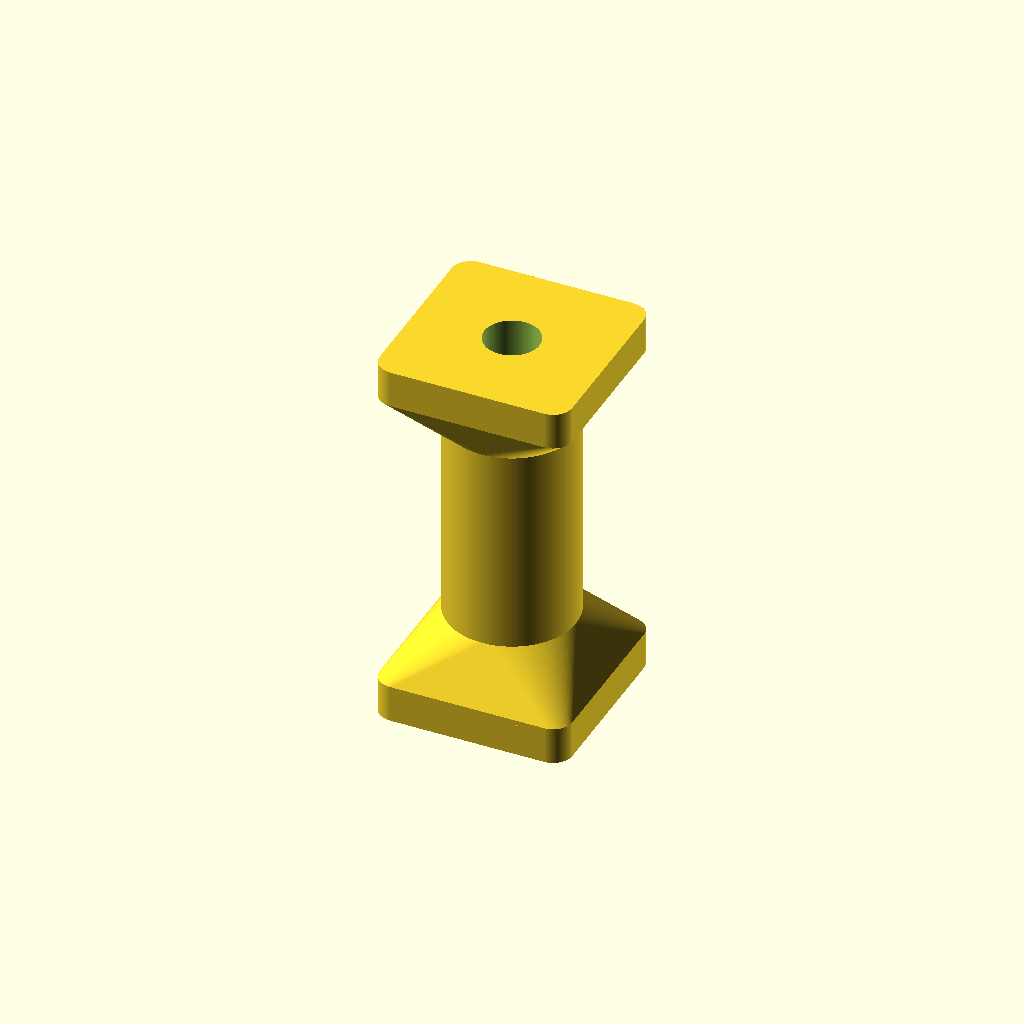
Cell 1 — every parameter at its default value.
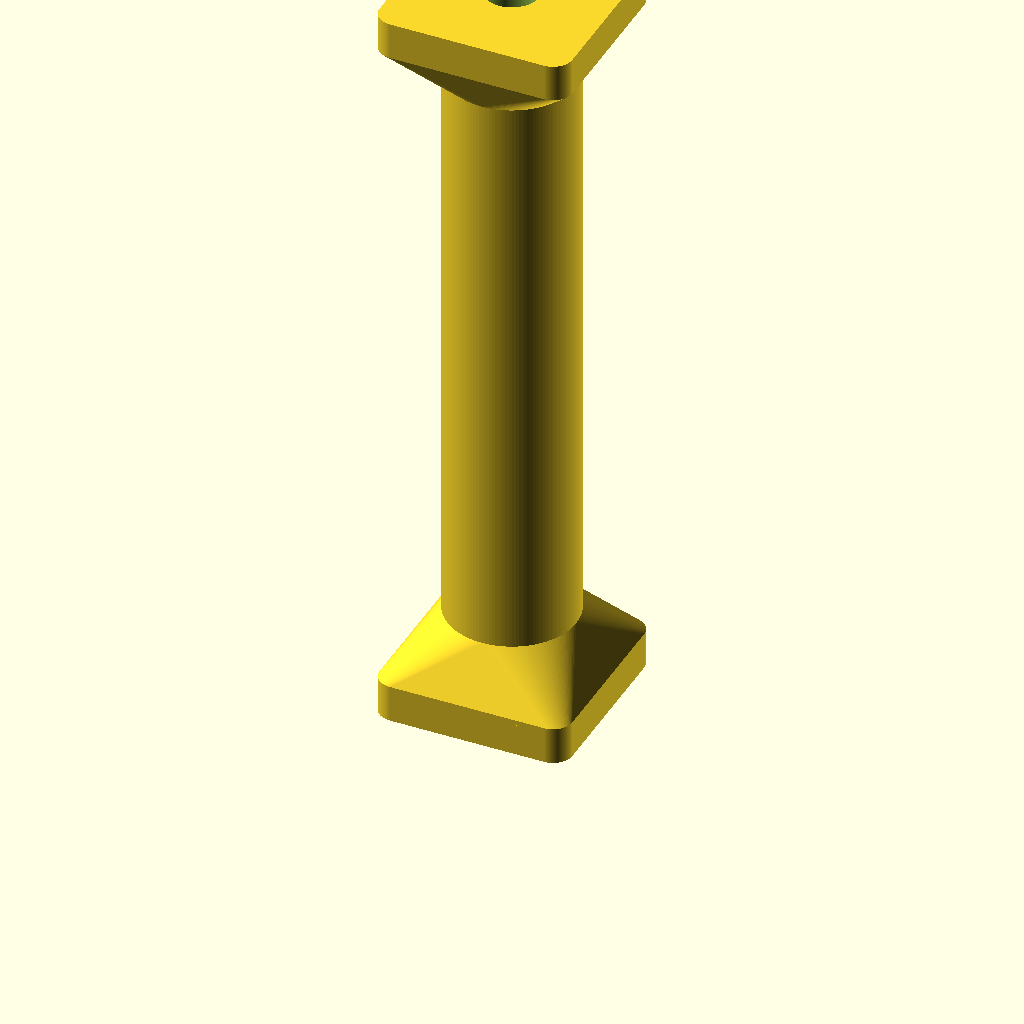
Cell 2: the same model with length = 120.
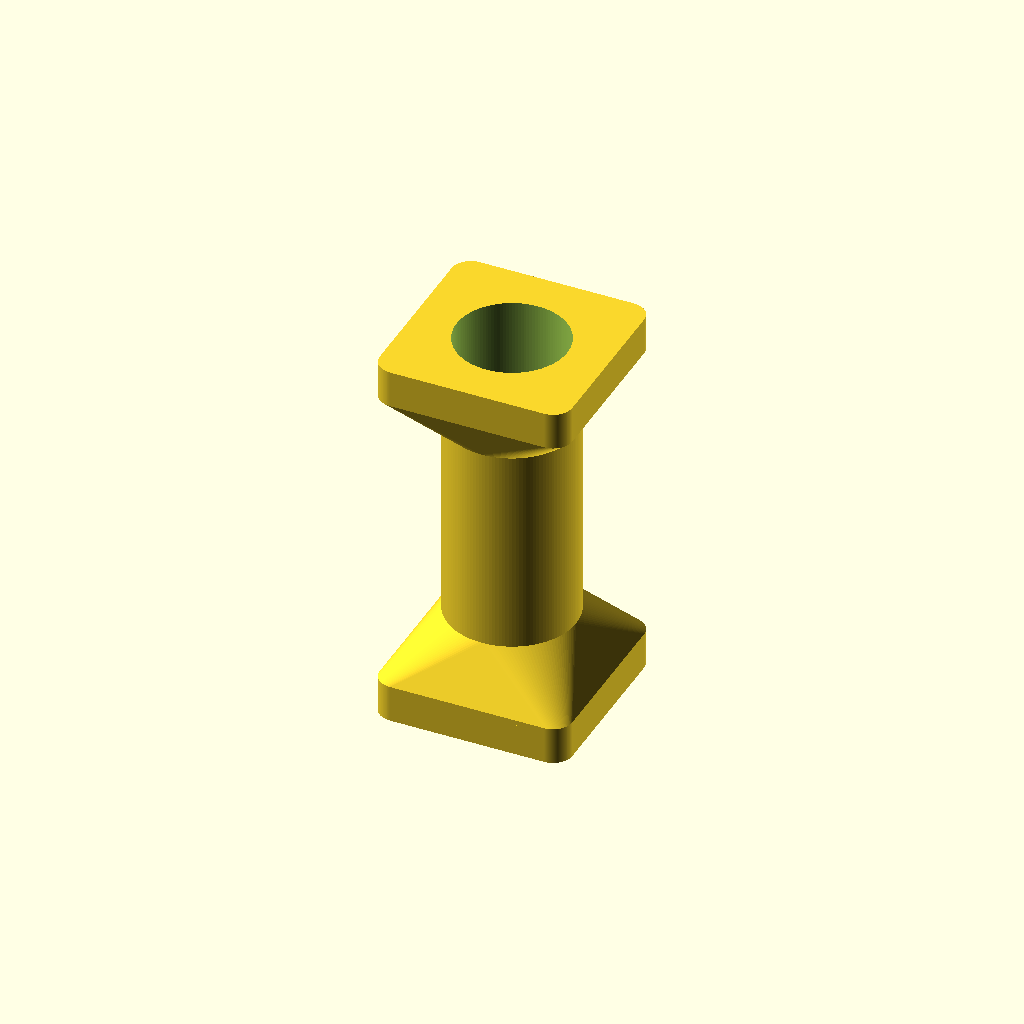
Cell 3: bore_d = 17.2 (everything else at default).
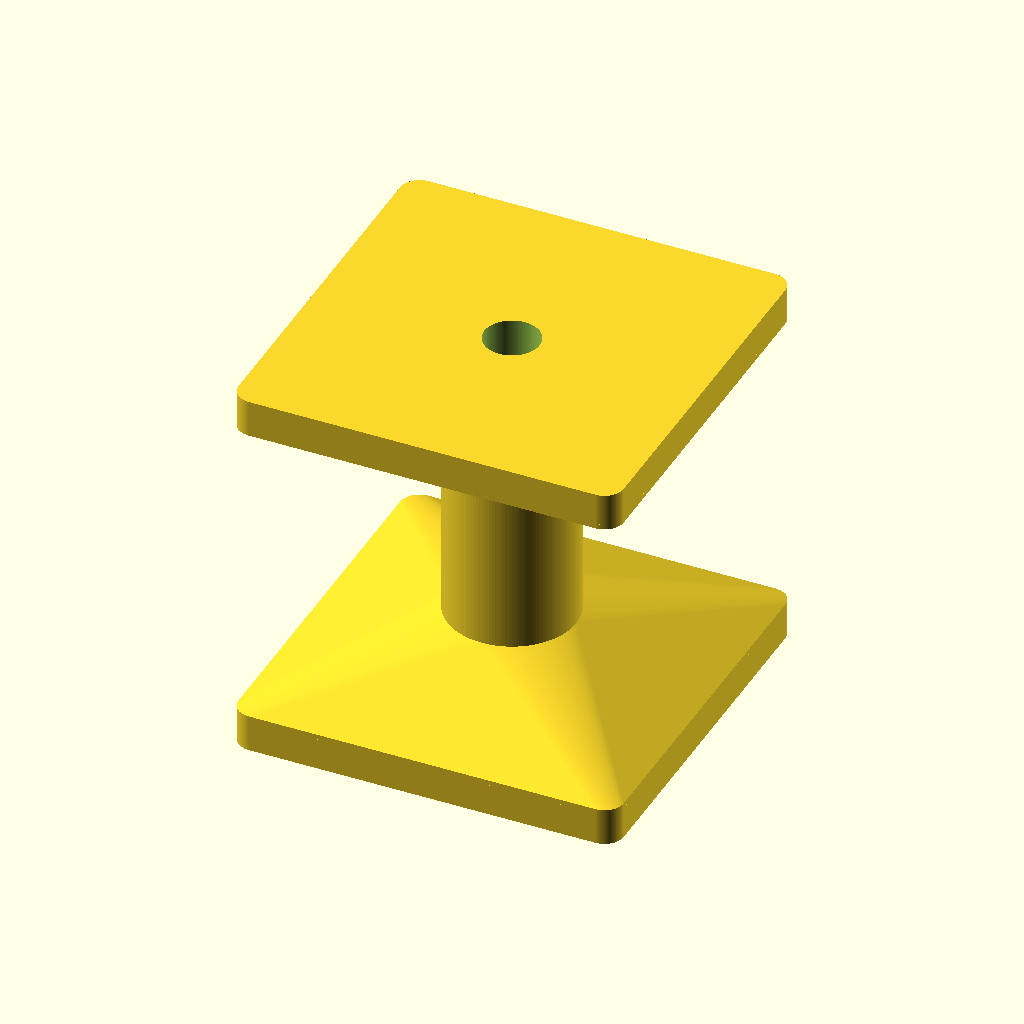
Cell 4: pad_xy = 60 (everything else at default).
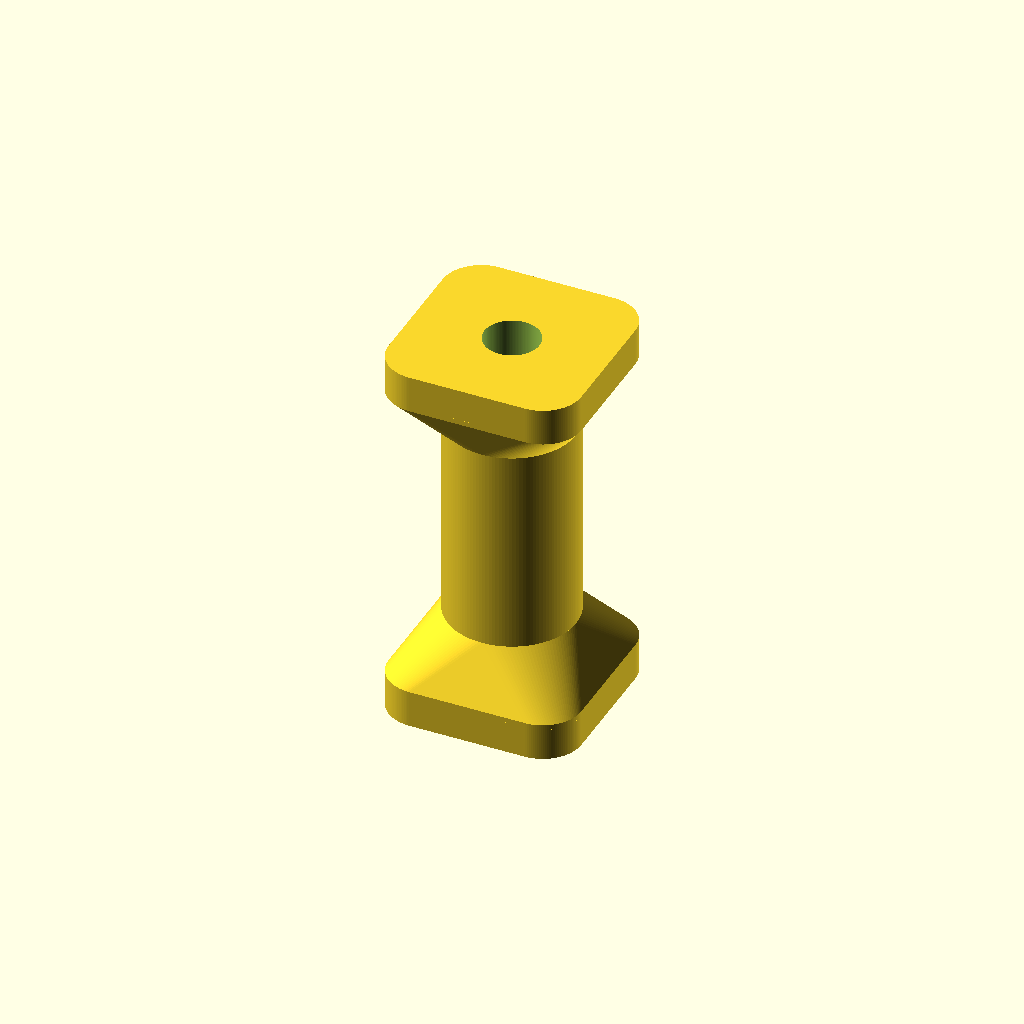
Cell 5 — pad_r set to 6, the other parameters unchanged.
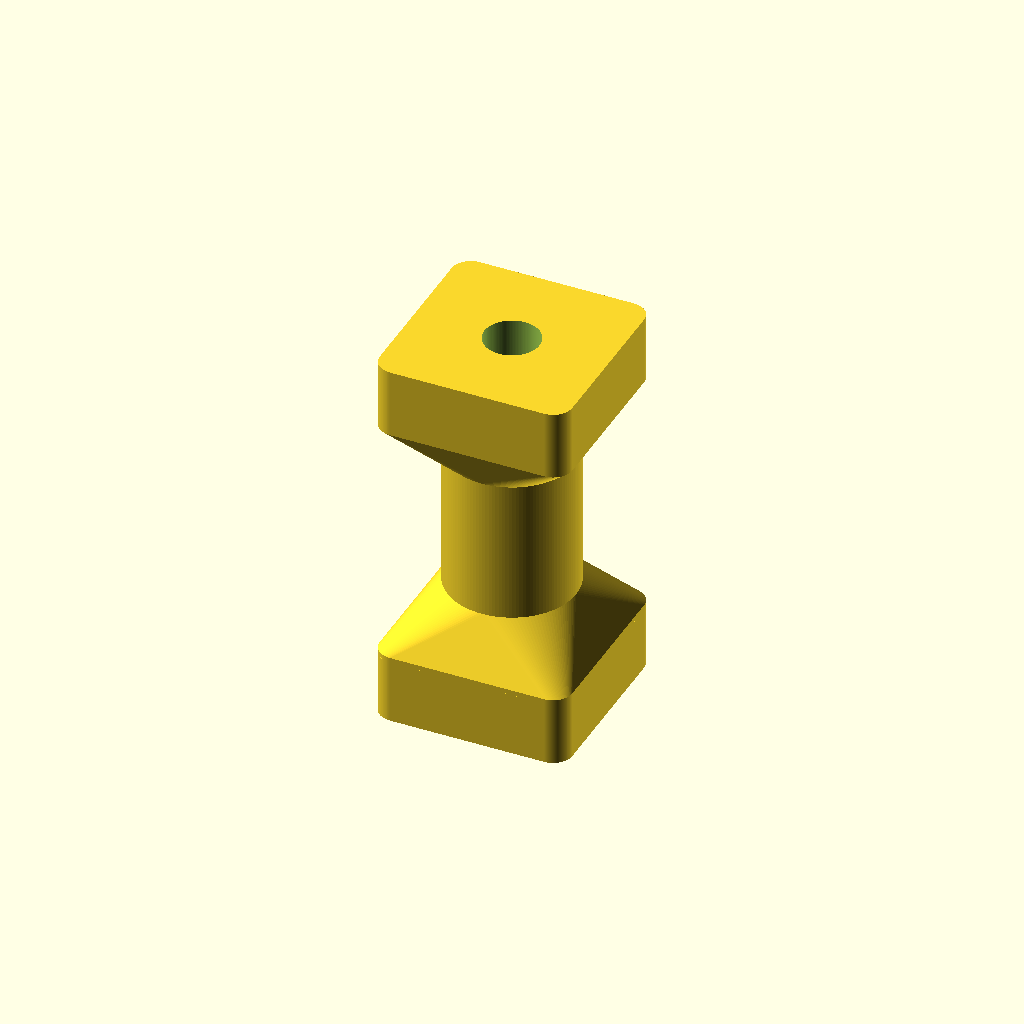
Cell 6: the same model with pad_t = 10.
All cells are drawn from one camera (rotation 55°, 0°, 25°, orthographic, colour scheme Cornfield), so only the parameter changes between them.
OpenSCAD source file cad/v70/SCAD/eurobox_v70_spindle_support_sleeve_60.scad:
$fn = 128;

// V70 emergency spindle support sleeve
// Slides over the Ø8 RH8x2 working screw and bridges the measured 60 mm gap
// between base and clamp. The broad end pads spread lateral load into both parts.

length = 60.00;
bore_d = 8.60;          // 0.30 mm radial running clearance over Ø8 screw
pad_xy = 30.00;         // largest symmetric square around spindle at x/y = 15 mm on clamp
pad_r = 3.00;
pad_t = 5.00;
tube_d = 20.00;
transition_h = 8.00;

module rounded_square_2d(size, r) {
    offset(r=r)
        square([size-2*r, size-2*r], center=true);
}

module pad(h) {
    linear_extrude(height=h)
        rounded_square_2d(pad_xy, pad_r);
}

module end_transition(z0, flip=false) {
    // Smooth, heavily gusseted transition from the 30x30 bearing pad to Ø20 tube.
    if (!flip) {
        hull() {
            translate([0,0,z0])
                linear_extrude(height=0.8)
                    rounded_square_2d(pad_xy, pad_r);
            translate([0,0,z0+transition_h])
                cylinder(d=tube_d,h=0.8);
        }
    } else {
        hull() {
            translate([0,0,z0])
                cylinder(d=tube_d,h=0.8);
            translate([0,0,z0+transition_h])
                linear_extrude(height=0.8)
                    rounded_square_2d(pad_xy, pad_r);
        }
    }
}

difference() {
    union() {
        // Base-side bearing pad.
        pad(pad_t);

        // Broad load transition.
        end_transition(pad_t-0.01, false);

        // Central stiff guide body.
        translate([0,0,pad_t+transition_h-0.01])
            cylinder(d=tube_d,
                     h=length-2*(pad_t+transition_h)+0.02);

        // Clamp-side transition and bearing pad.
        end_transition(length-pad_t-transition_h-0.79, true);
        translate([0,0,length-pad_t])
            pad(pad_t);
    }

    // Continuous screw clearance bore.
    translate([0,0,-0.5])
        cylinder(d=bore_d,h=length+1.0);
}
Customizer parameters (derived from the source; name, type, default, range or options):
length: number, default 60
bore_d: number, default 8.6
pad_xy: number, default 30
pad_r: number, default 3
pad_t: number, default 5
tube_d: number, default 20
transition_h: number, default 8
